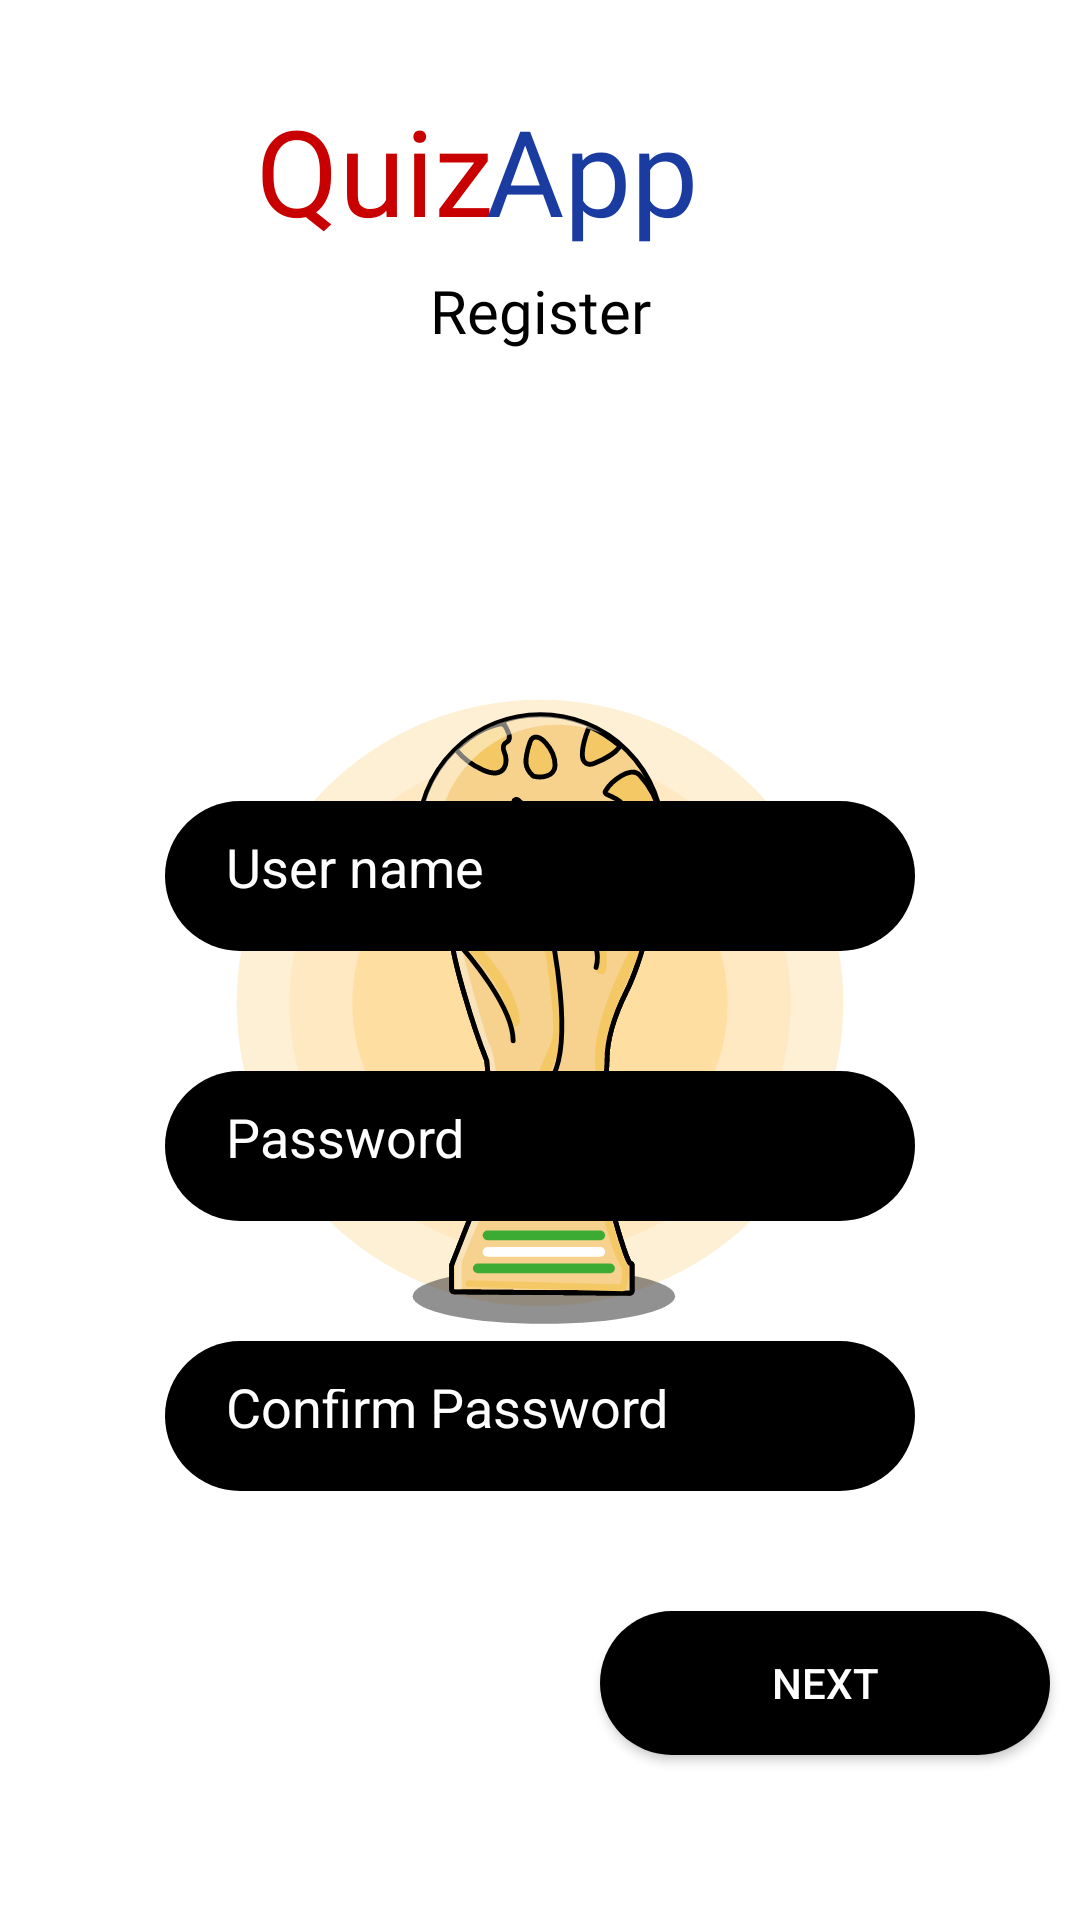

Here is an Android app screen rendered from its layout file. Give the layout XML and the strings, colors and styles it references.
<!-- AndroidManifest.xml: application theme Theme.QuizAppTest -->
<!-- res/layout/activity_password_screen.xml -->
<?xml version="1.0" encoding="utf-8"?>
<androidx.constraintlayout.widget.ConstraintLayout
    xmlns:android="http://schemas.android.com/apk/res/android"
    xmlns:app="http://schemas.android.com/apk/res-auto"
    xmlns:tools="http://schemas.android.com/tools"
    android:background="@color/white"
    android:layout_width="match_parent"
    android:layout_height="match_parent"
    tools:context=".PasswordScreenActivity">


    <ImageView
        android:id="@+id/imageView"
        android:layout_width="350dp"
        android:layout_height="450dp"
        android:layout_marginTop="-08dp"
        app:layout_constraintEnd_toEndOf="parent"
        app:layout_constraintStart_toStartOf="parent"
        app:layout_constraintTop_toBottomOf="@+id/textView2"
        app:srcCompat="@drawable/argentina_world_champions_2022__community_"
        tools:ignore="ContentDescription" />

    <TextView
        android:id="@+id/textView"
        android:layout_width="wrap_content"
        android:layout_height="wrap_content"
        android:layout_marginTop="30dp"
        android:layout_marginRight="110dp"
        android:fontFamily="@font/poppins_bold"
        android:text="Quiz"
        android:textColor="#c80000"
        android:textSize="40dp"
        app:layout_constraintEnd_toEndOf="parent"
        app:layout_constraintStart_toStartOf="parent"
        app:layout_constraintTop_toTopOf="parent"
        tools:ignore="HardcodedText,RtlHardcoded,SpUsage" />

    <TextView
        android:layout_width="wrap_content"
        android:layout_height="wrap_content"
        android:layout_marginTop="30dp"
        android:layout_marginRight="130dp"
        android:fontFamily="@font/poppins_bold"
        android:text="App"
        android:textColor="#1a3ba0"
        android:textSize="40dp"
        app:layout_constraintEnd_toEndOf="parent"
        app:layout_constraintStart_toEndOf="@+id/textView"
        app:layout_constraintTop_toTopOf="parent"
        tools:ignore="HardcodedText,RtlHardcoded,SpUsage" />

    <TextView
        android:id="@+id/textView2"
        android:layout_width="wrap_content"
        android:layout_height="wrap_content"
        android:layout_marginTop="90dp"
        android:fontFamily="@font/poppins_bold"
        android:text="Register"
        android:textColor="@color/black"
        android:textSize="20dp"
        app:layout_constraintEnd_toEndOf="parent"
        app:layout_constraintStart_toStartOf="parent"
        app:layout_constraintTop_toTopOf="parent"
        tools:ignore="HardcodedText,SpUsage,TextSizeCheck" />

    <EditText
        android:id="@+id/editText"
        android:layout_width="250dp"
        android:layout_height="50dp"
        android:layout_marginTop="150dp"
        android:background="@drawable/background_button"
        android:hint=" User name"
        android:textColor="@color/white"
        android:textColorHint="@color/white"
        android:padding="16dp"
        app:layout_constraintEnd_toEndOf="parent"
        app:layout_constraintStart_toStartOf="parent"
        app:layout_constraintTop_toBottomOf="@+id/textView2"
        tools:ignore="Autofill,HardcodedText,TextFields" />

    <EditText
        android:id="@+id/editText2"
        android:layout_width="250dp"
        android:layout_height="50dp"
        android:layout_marginTop="40dp"
        android:background="@drawable/background_button"
        android:hint=" Password"
        android:textColorHint="@color/white"
        android:inputType="textPassword"
        android:padding="16dp"
        app:layout_constraintEnd_toEndOf="parent"
        app:layout_constraintStart_toStartOf="parent"
        app:layout_constraintTop_toBottomOf="@+id/editText"
        tools:ignore="Autofill,HardcodedText,TextFields" />

    <EditText
        android:id="@+id/editText3"
        android:layout_width="250dp"
        android:layout_height="50dp"
        android:layout_marginTop="40dp"
        android:background="@drawable/background_button"
        android:hint=" Confirm Password"
        android:textColorHint="@color/white"
        app:layout_constraintEnd_toEndOf="parent"
        android:inputType="textPassword"
        android:padding="16dp"
        app:layout_constraintStart_toStartOf="parent"
        app:layout_constraintTop_toBottomOf="@+id/editText2"
        tools:ignore="Autofill,HardcodedText,TextFields" />

    <androidx.appcompat.widget.AppCompatButton
        android:id="@+id/btn_next"
        android:layout_width="150dp"
        android:layout_height="wrap_content"
        android:layout_marginTop="40dp"
        android:layout_marginRight="10dp"
        android:backgroundTint="@color/black"
        android:background="@drawable/background_button"
        android:text="Next"
        android:textColor="@color/white"
        app:layout_constraintEnd_toEndOf="parent"
        app:layout_constraintTop_toBottomOf="@+id/editText3"
        tools:ignore="HardcodedText,RtlHardcoded" />


</androidx.constraintlayout.widget.ConstraintLayout>
<!-- resources referenced by this layout -->
<resources>
  <color name="black">#000000</color>
  <color name="white">#FFFFFFFF</color>
  <!-- drawable argentina_world_champions_2022__community_: vector/xml drawable (drawable, 17219 chars, omitted) -->
  <!-- drawable background_button (drawable) -->
  <?xml version="1.0" encoding="utf-8"?>
  <shape
      xmlns:android="http://schemas.android.com/apk/res/android"
      android:shape="rectangle">
  
      <solid android:color="@color/black" />
      <corners android:radius="60dp" />
  
  </shape>
  <style name="Theme.QuizAppTest" parent="Theme.MaterialComponents.DayNight.DarkActionBar">
          
          <item name="colorPrimary">@color/purple_500</item>
          <item name="colorPrimaryVariant">@color/purple_700</item>
          <item name="colorOnPrimary">@color/white</item>
          
          <item name="colorSecondary">@color/teal_200</item>
          <item name="colorSecondaryVariant">@color/teal_700</item>
          <item name="colorOnSecondary">@color/black</item>
          
          <item name="android:statusBarColor">?attr/colorPrimaryVariant</item>
          
      </style>
  <color name="purple_500">#FF6200EE</color>
  <color name="purple_700">#FF3700B3</color>
  <color name="teal_200">#FF03DAC5</color>
  <color name="teal_700">#FF018786</color>
</resources>
